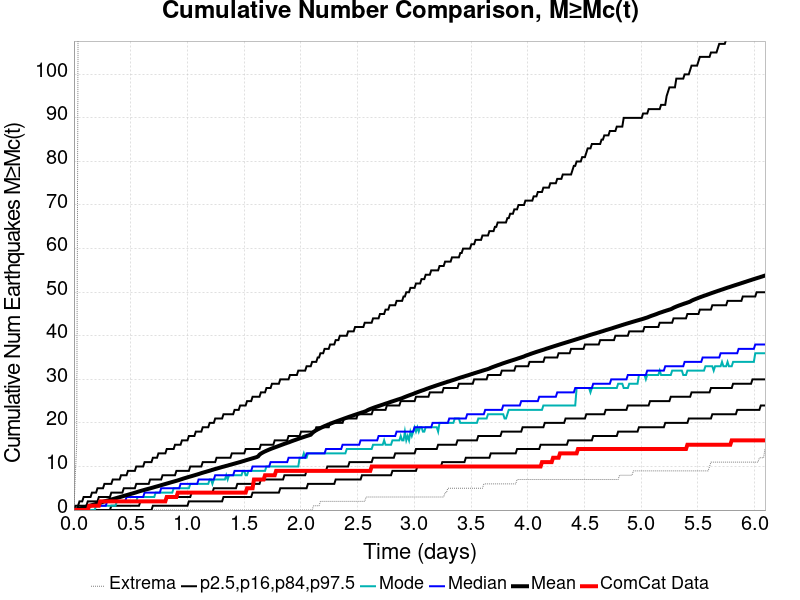

The data file committed next to this chart (first rows):
Time (days), ComCat Data, Simulation Mean, Simulation Median, Simulation Mode, Simulation Minimum, Simulation Maximum, 2.5 %-ile, 16 %-ile, 84 %-ile, 97.5 %-ile
0.0, 0.0, 0.0, 0.0, 0.0, 0.0, 0.0, 0.0, 0.0, 0.0, 0.0
0.01221, 0.0, 0.0728, 0.0, 0.0, 0.0, 8.0, 0.0, 0.0, 0.0, 1.0
0.02441, 0.0, 0.1452, 0.0, 0.0, 0.0, 15.0, 0.0, 0.0, 0.0, 1.0
0.03662, 0.0, 0.2308, 0.0, 0.0, 0.0, 113.0, 0.0, 0.0, 1.0, 1.0
0.04882, 0.0, 0.3155, 0.0, 0.0, 0.0, 207.0, 0.0, 0.0, 1.0, 2.0
0.06103, 0.0, 0.4103, 0.0, 0.0, 0.0, 255.0, 0.0, 0.0, 1.0, 2.0
0.07323, 0.0, 0.5116, 0.0, 0.0, 0.0, 295.0, 0.0, 0.0, 1.0, 2.0
0.08544, 0.0, 0.6082, 0.0, 0.0, 0.0, 385.0, 0.0, 0.0, 1.0, 3.0
0.09765, 0.0, 0.6981, 0.0, 0.0, 0.0, 457.0, 0.0, 0.0, 1.0, 3.0
0.1099, 0.0, 0.7883, 0.0, 0.0, 0.0, 524.0, 0.0, 0.0, 1.0, 3.0
0.1221, 0.0, 0.871, 0.0, 0.0, 0.0, 567.0, 0.0, 0.0, 2.0, 3.0
0.1343, 1.0, 0.9535, 1.0, 0.0, 0.0, 594.0, 0.0, 0.0, 2.0, 3.0
0.1465, 1.0, 1.044, 1.0, 0.0, 0.0, 634.0, 0.0, 0.0, 2.0, 3.0
0.1587, 1.0, 1.136, 1.0, 0.0, 0.0, 668.0, 0.0, 0.0, 2.0, 4.0
0.1709, 1.0, 1.223, 1.0, 0.0, 0.0, 697.0, 0.0, 0.0, 2.0, 4.0
0.1831, 1.0, 1.318, 1.0, 0.0, 0.0, 719.0, 0.0, 0.0, 2.0, 4.0
0.1953, 1.0, 1.414, 1.0, 1.0, 0.0, 748.0, 0.0, 0.0, 2.0, 4.0
0.2075, 1.0, 1.511, 1.0, 1.0, 0.0, 760.0, 0.0, 0.0, 2.0, 5.0
0.2197, 1.0, 1.601, 1.0, 1.0, 0.0, 778.0, 0.0, 0.0, 3.0, 5.0
0.2319, 2.0, 1.697, 1.0, 1.0, 0.0, 796.0, 0.0, 0.0, 3.0, 5.0
0.2441, 2.0, 1.787, 1.0, 1.0, 0.0, 812.0, 0.0, 0.0, 3.0, 5.0
0.2563, 2.0, 1.887, 1.0, 1.0, 0.0, 822.0, 0.0, 0.0, 3.0, 5.0
0.2685, 2.0, 1.984, 1.0, 1.0, 0.0, 841.0, 0.0, 0.0, 3.0, 6.0
0.2807, 2.0, 2.075, 1.0, 1.0, 0.0, 856.0, 0.0, 0.0, 3.0, 6.0
0.2929, 2.0, 2.162, 2.0, 1.0, 0.0, 881.0, 0.0, 0.0, 3.0, 6.0
0.3051, 2.0, 2.25, 2.0, 1.0, 0.0, 895.0, 0.0, 0.0, 3.0, 6.0
0.3173, 2.0, 2.342, 2.0, 1.0, 0.0, 910.0, 0.0, 0.0, 3.0, 6.0
0.3296, 2.0, 2.428, 2.0, 1.0, 0.0, 924.0, 0.0, 1.0, 4.0, 6.0
0.3418, 2.0, 2.517, 2.0, 1.0, 0.0, 938.0, 0.0, 1.0, 4.0, 7.0
0.354, 2.0, 2.602, 2.0, 1.0, 0.0, 950.0, 0.0, 1.0, 4.0, 7.0
0.3662, 2.0, 2.696, 2.0, 1.0, 0.0, 964.0, 0.0, 1.0, 4.0, 7.0
0.3784, 2.0, 2.783, 2.0, 2.0, 0.0, 985.0, 0.0, 1.0, 4.0, 7.0
0.3906, 2.0, 2.872, 2.0, 2.0, 0.0, 995.0, 0.0, 1.0, 4.0, 7.0
0.4028, 2.0, 2.961, 2.0, 2.0, 0.0, 1007, 0.0, 1.0, 4.0, 7.0
0.415, 2.0, 3.051, 2.0, 2.0, 0.0, 1019, 0.0, 1.0, 4.0, 8.0
0.4272, 2.0, 3.144, 2.0, 2.0, 0.0, 1026, 0.0, 1.0, 4.0, 8.0
0.4394, 2.0, 3.237, 2.0, 2.0, 0.0, 1029, 0.0, 1.0, 5.0, 8.0
0.4516, 2.0, 3.333, 2.0, 2.0, 0.0, 1040, 0.0, 1.0, 5.0, 8.0
0.4638, 2.0, 3.428, 3.0, 2.0, 0.0, 1052, 0.0, 1.0, 5.0, 8.0
0.476, 2.0, 3.518, 3.0, 2.0, 0.0, 1056, 0.0, 1.0, 5.0, 9.0
0.4882, 2.0, 3.608, 3.0, 2.0, 0.0, 1061, 0.0, 1.0, 5.0, 9.0
0.5004, 2.0, 3.699, 3.0, 2.0, 0.0, 1065, 0.0, 1.0, 5.0, 9.0
0.5126, 2.0, 3.793, 3.0, 2.0, 0.0, 1069, 0.0, 1.0, 5.0, 9.0
0.5248, 2.0, 3.885, 3.0, 2.0, 0.0, 1080, 0.0, 1.0, 5.0, 9.0
0.5371, 2.0, 3.975, 3.0, 2.0, 0.0, 1087, 0.0, 1.0, 5.0, 9.0
0.5493, 2.0, 4.072, 3.0, 2.0, 0.0, 1093, 0.0, 1.0, 6.0, 10.0
0.5615, 2.0, 4.176, 3.0, 3.0, 0.0, 1097, 0.0, 1.0, 6.0, 10.0
0.5737, 2.0, 4.276, 3.0, 3.0, 0.0, 1102, 0.0, 1.0, 6.0, 10.0
0.5859, 2.0, 4.369, 3.0, 3.0, 0.0, 1110, 0.0, 2.0, 6.0, 10.0
0.5981, 2.0, 4.458, 3.0, 3.0, 0.0, 1119, 0.0, 2.0, 6.0, 10.0
0.6103, 2.0, 4.548, 3.0, 3.0, 0.0, 1125, 0.0, 2.0, 6.0, 10.0
0.6225, 2.0, 4.64, 4.0, 3.0, 0.0, 1133, 0.0, 2.0, 6.0, 11.0
0.6347, 2.0, 4.727, 4.0, 3.0, 0.0, 1136, 0.0, 2.0, 6.0, 11.0
0.6469, 2.0, 4.812, 4.0, 3.0, 0.0, 1144, 0.0, 2.0, 6.0, 11.0
0.6591, 2.0, 4.895, 4.0, 3.0, 0.0, 1149, 0.0, 2.0, 6.0, 11.0
0.6713, 2.0, 4.982, 4.0, 3.0, 0.0, 1153, 0.0, 2.0, 7.0, 11.0
0.6835, 2.0, 5.067, 4.0, 3.0, 0.0, 1155, 0.0, 2.0, 7.0, 11.0
0.6957, 2.0, 5.158, 4.0, 3.0, 0.0, 1168, 1.0, 2.0, 7.0, 12.0
0.7079, 2.0, 5.253, 4.0, 3.0, 0.0, 1176, 1.0, 2.0, 7.0, 12.0
0.7201, 2.0, 5.345, 4.0, 4.0, 0.0, 1181, 1.0, 2.0, 7.0, 12.0
... 440 more rows
